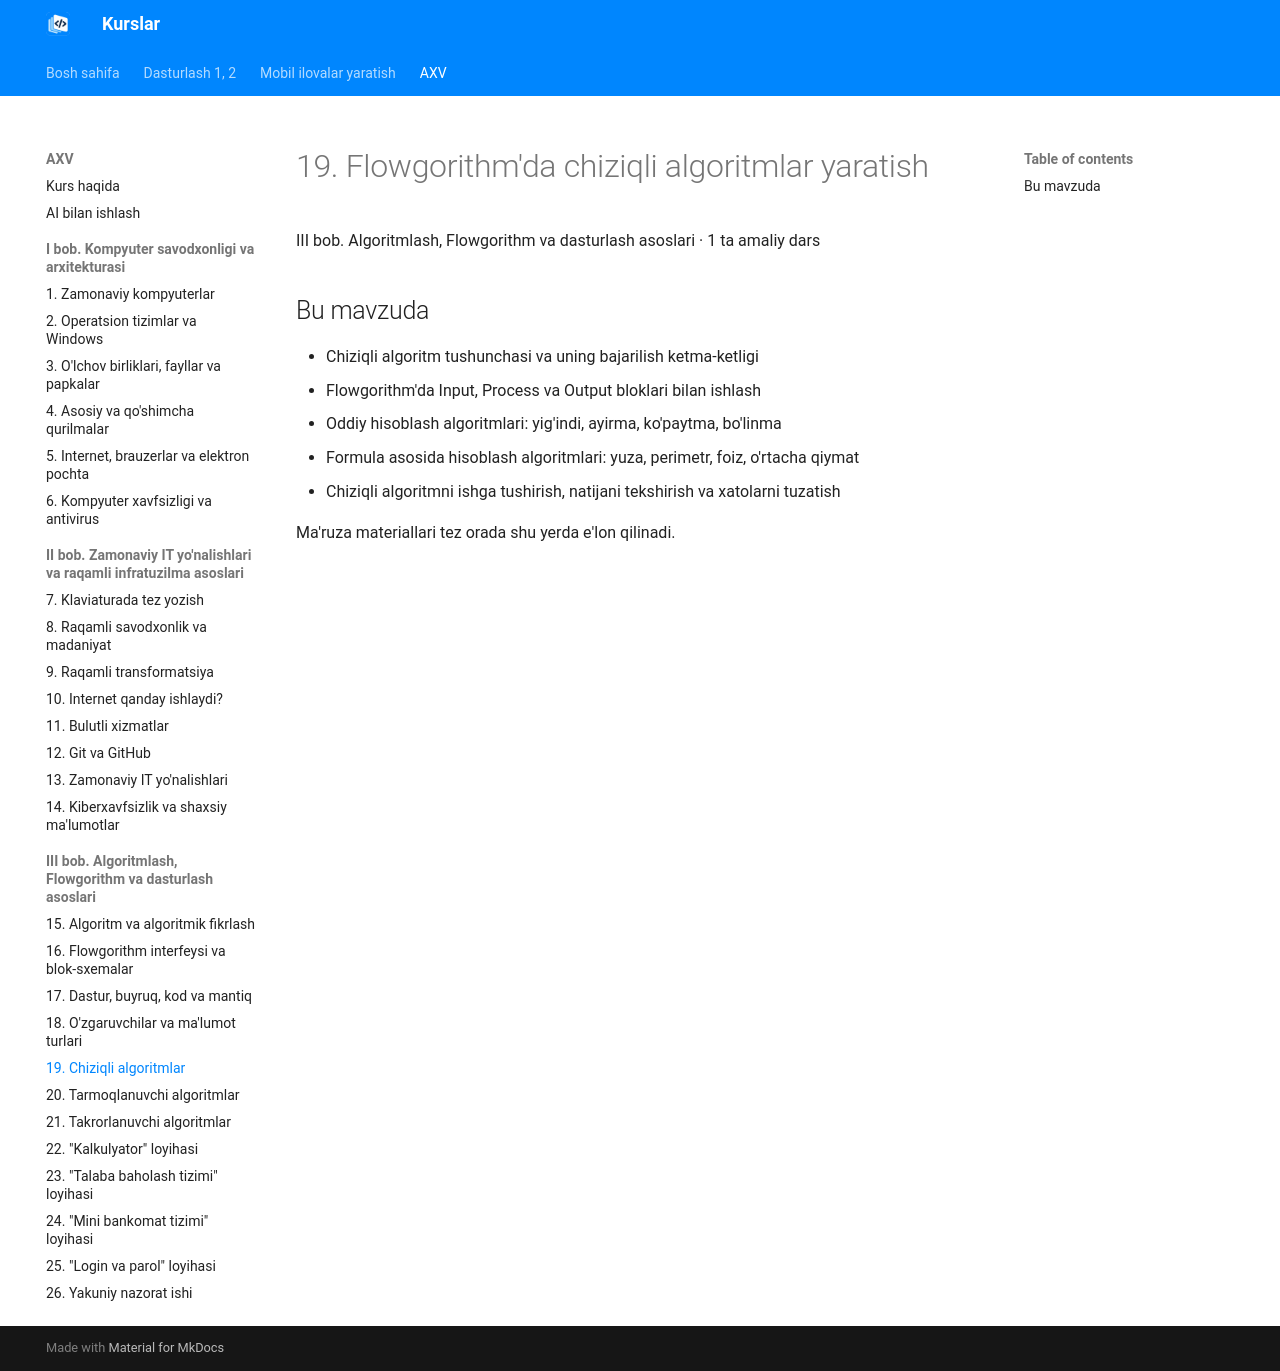

repository: tiu2024/dasturlash · page: courses/axv/topic-19/index.html · generator: mkdocs

# 19. Flowgorithm'da chiziqli algoritmlar yaratish

III bob. Algoritmlash, Flowgorithm va dasturlash asoslari · 1 ta amaliy dars

## Bu mavzuda

- Chiziqli algoritm tushunchasi va uning bajarilish ketma-ketligi
- Flowgorithm'da Input, Process va Output bloklari bilan ishlash
- Oddiy hisoblash algoritmlari: yig'indi, ayirma, ko'paytma, bo'linma
- Formula asosida hisoblash algoritmlari: yuza, perimetr, foiz, o'rtacha qiymat
- Chiziqli algoritmni ishga tushirish, natijani tekshirish va xatolarni tuzatish

Ma'ruza materiallari tez orada shu yerda e'lon qilinadi.
